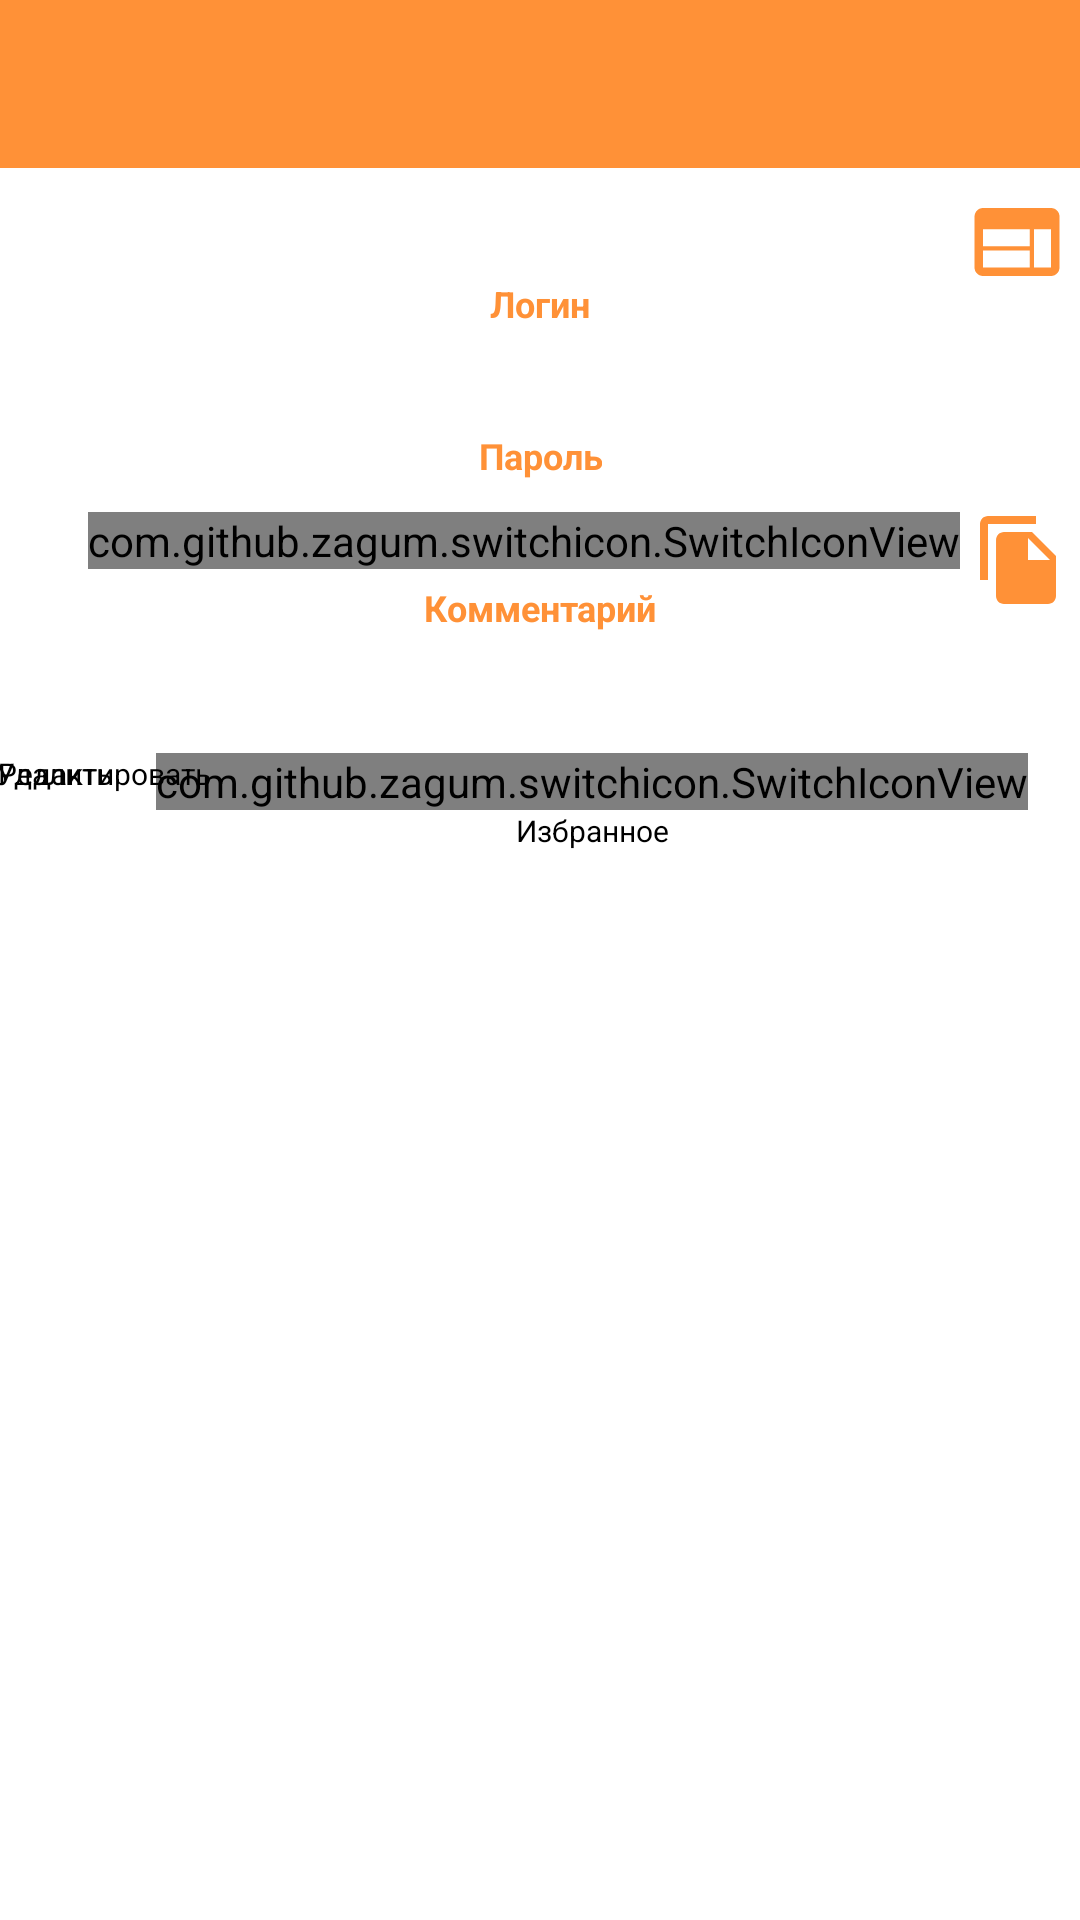

Android layout source for this screen:
<!-- AndroidManifest.xml: application theme AppTheme -->
<!-- res/layout/activity_resource_view.xml -->
<?xml version="1.0" encoding="utf-8"?>
<androidx.constraintlayout.widget.ConstraintLayout xmlns:android="http://schemas.android.com/apk/res/android"
    xmlns:app="http://schemas.android.com/apk/res-auto"
    android:layout_width="match_parent"
    android:layout_height="match_parent">

    <androidx.appcompat.widget.Toolbar
        android:id="@+id/mainToolbar"
        style="@style/mainToolBar"
        app:layout_constraintEnd_toEndOf="parent"
        app:layout_constraintStart_toStartOf="parent"
        app:layout_constraintTop_toTopOf="parent" />


    <TextView
        android:id="@+id/resourceTextView"
        style="@style/largeLabel"
        app:layout_constraintEnd_toEndOf="parent"
        app:layout_constraintStart_toStartOf="parent"
        app:layout_constraintTop_toBottomOf="@id/mainToolbar" />

    <ImageButton
        android:id="@+id/goToWebSite"
        android:layout_width="wrap_content"
        android:layout_height="wrap_content"
        android:layout_marginEnd="@dimen/horizontal_small_margin"
        android:background="@color/transparent"
        android:contentDescription="@string/copyInBuffer"
        android:onClick="goToResource"
        android:src="@drawable/ic_web"
        android:tint="@color/colorPrimary"
        app:layout_constraintBottom_toTopOf="@+id/loginTextView"
        app:layout_constraintEnd_toEndOf="parent"
        app:layout_constraintTop_toTopOf="@+id/resourceTextView" />

    <TextView
        android:id="@+id/loginTextView"
        style="@style/label"
        android:labelFor="@id/loginEditText"
        android:text="@string/login"
        app:layout_constraintEnd_toEndOf="parent"
        app:layout_constraintStart_toStartOf="parent"
        app:layout_constraintTop_toBottomOf="@+id/resourceTextView" />

    <TextView
        android:id="@+id/login"
        style="@style/text"
        app:layout_constraintEnd_toEndOf="parent"
        app:layout_constraintStart_toStartOf="parent"
        app:layout_constraintTop_toBottomOf="@+id/loginTextView" />

    <TextView
        android:id="@+id/passwordTextView"
        style="@style/label"
        android:text="@string/password"
        app:layout_constraintEnd_toEndOf="parent"
        app:layout_constraintStart_toStartOf="parent"
        app:layout_constraintTop_toBottomOf="@+id/login" />

    <TextView
        android:id="@+id/password"
        style="@style/text"
        app:layout_constraintEnd_toEndOf="parent"
        app:layout_constraintStart_toStartOf="parent"
        app:layout_constraintTop_toBottomOf="@+id/passwordTextView" />

    <com.github.zagum.switchicon.SwitchIconView
        android:id="@+id/passwordToggleButton"
        style="@style/imageToggleButton"
        android:layout_marginEnd="@dimen/horizontal_small_margin"
        android:onClick="switchFadePassword"
        app:layout_constraintBottom_toBottomOf="@+id/password"
        app:layout_constraintEnd_toStartOf="@+id/copyToClipboard"
        app:layout_constraintTop_toTopOf="@+id/password"
        app:si_enabled="false"
        app:srcCompat="@drawable/ic_visibility" />



    <ImageButton
        android:id="@+id/copyToClipboard"
        android:layout_width="wrap_content"
        android:layout_height="wrap_content"
        android:layout_marginStart="@dimen/horizontal_small_margin"
        android:layout_marginEnd="@dimen/horizontal_small_margin"
        android:background="@color/transparent"
        android:contentDescription="@string/copyInBuffer"
        android:onClick="copyInBuffer"
        android:src="@drawable/ic_copy"
        android:tint="@color/colorPrimary"
        app:layout_constraintEnd_toEndOf="parent"
        app:layout_constraintTop_toTopOf="@+id/passwordToggleButton" />

    <TextView
        android:id="@+id/commentTextView"
        style="@style/label"
        android:accessibilityTraversalAfter="@id/passwordEditText"
        android:labelFor="@id/commentEditText"
        android:text="@string/comment"
        app:layout_constraintEnd_toEndOf="parent"
        app:layout_constraintStart_toStartOf="parent"
        app:layout_constraintTop_toBottomOf="@+id/password" />

    <TextView
        android:id="@+id/comment"
        style="@style/text"
        app:layout_constraintEnd_toEndOf="parent"
        app:layout_constraintStart_toStartOf="parent"
        app:layout_constraintTop_toBottomOf="@+id/commentTextView" />

    <ImageButton
        android:id="@+id/editButton"
        android:layout_width="wrap_content"
        android:layout_height="wrap_content"
        android:background="@color/transparent"
        android:contentDescription="@string/copyInBuffer"
        android:onClick="edit"
        android:src="@drawable/ic_edit"
        android:tint="@color/colorPrimary"
        android:layout_marginTop="@dimen/vertical_large_margin"
        app:layout_constraintEnd_toStartOf="@+id/favoriteToggleButton"
        app:layout_constraintHorizontal_bias="0.5"
        app:layout_constraintStart_toEndOf="@+id/deleteButton"
        app:layout_constraintTop_toBottomOf="@+id/comment" />

    <ImageButton
        android:id="@+id/deleteButton"
        android:layout_width="wrap_content"
        android:layout_height="wrap_content"
        android:background="@color/transparent"
        android:contentDescription="@string/copyInBuffer"
        android:onClick="delete"
        android:src="@drawable/ic_delete"
        android:tint="@color/colorDanger"
        android:layout_marginTop="@dimen/vertical_large_margin"
        app:layout_constraintEnd_toStartOf="@+id/editButton"
        app:layout_constraintHorizontal_bias="0.5"
        app:layout_constraintStart_toStartOf="parent"
        app:layout_constraintTop_toBottomOf="@+id/comment" />

    <TextView
        android:id="@+id/deleteTextView"
        android:text="@string/delete"
        style="@style/smallLabel"
        app:layout_constraintEnd_toEndOf="@+id/deleteButton"
        app:layout_constraintStart_toStartOf="@+id/deleteButton"
        app:layout_constraintTop_toBottomOf="@+id/deleteButton" />

    <com.github.zagum.switchicon.SwitchIconView
        android:id="@+id/favoriteToggleButton"
        android:layout_width="wrap_content"
        android:layout_height="wrap_content"
        android:onClick="switchFavorite"
        android:layout_marginTop="@dimen/vertical_large_margin"
        app:layout_constraintEnd_toEndOf="parent"
        app:layout_constraintHorizontal_bias="0.5"
        app:layout_constraintStart_toEndOf="@+id/editButton"
        app:layout_constraintTop_toBottomOf="@+id/comment"
        app:si_animation_duration="500"
        app:si_disabled_alpha="0.3"
        app:si_disabled_color="@color/colorPrimaryDark"
        app:si_enabled="false"
        app:si_no_dash="true"
        app:si_tint_color="@color/colorPrimary"
        app:srcCompat="@drawable/ic_star_32" />

    <TextView
        android:id="@+id/favoriteTextView"
        style="@style/smallLabel"
        android:text="@string/favorite"
        app:layout_constraintEnd_toEndOf="@+id/favoriteToggleButton"
        app:layout_constraintStart_toStartOf="@+id/favoriteToggleButton"
        app:layout_constraintTop_toBottomOf="@+id/favoriteToggleButton" />

    <TextView
        android:id="@+id/editTextView"
        style="@style/smallLabel"
        android:text="@string/edit"
        app:layout_constraintEnd_toEndOf="@+id/editButton"
        app:layout_constraintStart_toStartOf="@+id/editButton"
        app:layout_constraintTop_toBottomOf="@+id/editButton" />
</androidx.constraintlayout.widget.ConstraintLayout>
<!-- resources referenced by this layout -->
<resources>
  <color name="colorDanger">#F40B1E</color>
  <color name="colorPrimary">#FF9137</color>
  <color name="colorPrimaryDark">#AF550F</color>
  <color name="transparent">#00000000</color>
  <dimen name="horizontal_small_margin">8dp</dimen>
  <dimen name="vertical_large_margin">16dp</dimen>
  <!-- drawable ic_copy (drawable) -->
  <vector android:height="32dp" android:tint="?attr/colorControlNormal"
      android:viewportHeight="24" android:viewportWidth="24"
      android:width="32dp" xmlns:android="http://schemas.android.com/apk/res/android">
      <path android:fillColor="@android:color/white" android:pathData="M16,1L4,1c-1.1,0 -2,0.9 -2,2v14h2L4,3h12L16,1zM15,5l6,6v10c0,1.1 -0.9,2 -2,2L7.99,23C6.89,23 6,22.1 6,21l0.01,-14c0,-1.1 0.89,-2 1.99,-2h7zM14,12h5.5L14,6.5L14,12z"/>
  </vector>
  <!-- drawable ic_web (drawable) -->
  <vector xmlns:android="http://schemas.android.com/apk/res/android"
      android:width="34dp"
      android:height="34dp"
      android:viewportWidth="24"
      android:viewportHeight="24">
      <path
          android:fillColor="#FF000000"
          android:pathData="M20,4L4,4c-1.1,0 -1.99,0.9 -1.99,2L2,18c0,1.1 0.9,2 2,2h16c1.1,0 2,-0.9 2,-2L22,6c0,-1.1 -0.9,-2 -2,-2zM15,18L4,18v-4h11v4zM15,13L4,13L4,9h11v4zM20,18h-4L16,9h4v9z" />
  </vector>
  <string name="comment">Комментарий</string>
  <string name="copyInBuffer">Копировать в буфер</string>
  <string name="delete">Удалить</string>
  <string name="edit">Редактировать</string>
  <string name="favorite">Избранное</string>
  <string name="login">Логин</string>
  <string name="password">Пароль</string>
  <style name="imageToggleButton">
          <item name="android:layout_width">wrap_content</item>
          <item name="android:layout_height">wrap_content</item>
          <item name="android:layout_marginStart">@dimen/horizontal_small_margin</item>
          <item name="si_animation_duration">500</item>
          <item name="si_disabled_alpha">0.3</item>
          <item name="si_disabled_color">@color/colorPrimaryDark</item>
          <item name="si_tint_color">@color/colorPrimary</item>
      </style>
  <style name="label">
          <item name="android:layout_width">wrap_content</item>
          <item name="android:layout_height">wrap_content</item>
          <item name="android:layout_marginTop">@dimen/vertical_margin</item>
          <item name="android:textSize">@dimen/normal_text</item>
          <item name="android:textAlignment">center</item>
          <item name="android:textColor">@color/textColorSecondary</item>
          <item name="android:textStyle">normal|bold</item>
      </style>
  <style name="mainToolBar">
          <item name="android:layout_width">match_parent</item>
          <item name="android:layout_height">?attr/actionBarSize</item>
          <item name="android:background">@color/colorPrimary</item>
          
          <item name="android:theme">@style/ThemeOverlay.MaterialComponents.ActionBar</item>
      </style>
  <style name="smallLabel">
          <item name="android:layout_width">wrap_content</item>
          <item name="android:layout_height">wrap_content</item>
          <item name="android:textAlignment">center</item>
          <item name="android:textColor">@color/textColorPrimary</item>
          <item name="android:textSize">@dimen/small_text</item>
          <item name="android:textStyle">normal</item>
      </style>
  <dimen name="vertical_margin">10dp</dimen>
  <dimen name="normal_text">14sp</dimen>
  <color name="textColorSecondary">#FF9137</color>
  <dimen name="large_text">16sp</dimen>
  <color name="textColorPrimary">#000000</color>
  <dimen name="small_text">12sp</dimen>
  <color name="colorAccent">#F8A058</color>
  <color name="textColorPrimaryDisableOnly">#FFFFFF</color>
  <color name="textColorHighlight">#8C8888</color>
  <color name="background">#FFFFFF</color>
  <color name="surface">#F5F5F5</color>
  <color name="onSurface">#000000</color>
  <color name="hint">#888888</color>
</resources>
